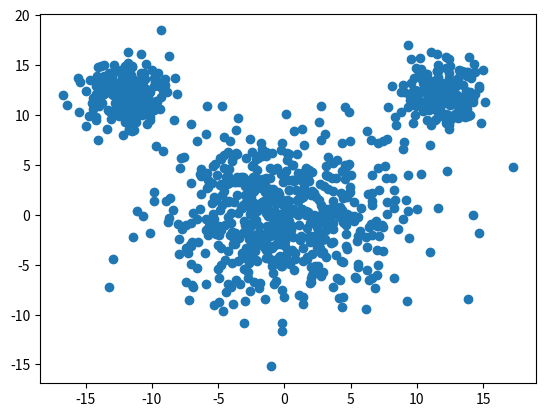

Here is the Python script that generated this plot:
import numpy as np
import scipy.stats as stats
import matplotlib.pyplot as plt

def main():
    gauss1 = stats.multivariate_normal([0, 0], [[20, 0], [0, 20]])
    gauss2 = stats.multivariate_normal([12, 12], [[3, 0], [0, 3]])
    gauss3 = stats.multivariate_normal([-12, 12], [[3, 0], [0, 3]])

    dataset = []
    for _ in range(600):
        p1 = gauss1.rvs()
        p1 = np.append(p1, 1)
        dataset.append(p1)
    for _ in range(200):
        p2 = gauss2.rvs()
        p2 = np.append(p2, 2)
        dataset.append(p2)
    for _ in range(200):
        p3 = gauss3.rvs()
        p3 = np.append(p3, 3)
        dataset.append(p3)

    dataset = np.array(dataset)
    np.savetxt("mickey_mouse.csv", dataset, delimiter=",")
    plt.scatter(dataset[:, 0], dataset[:, 1])
    plt.show()
    # fig, ax = plt.subplots(1, 1)
    # plt.axis('equal')
    # ax.scatter(x=dataset[:,0], y=dataset[:,1])

if __name__ == '__main__':
    main()